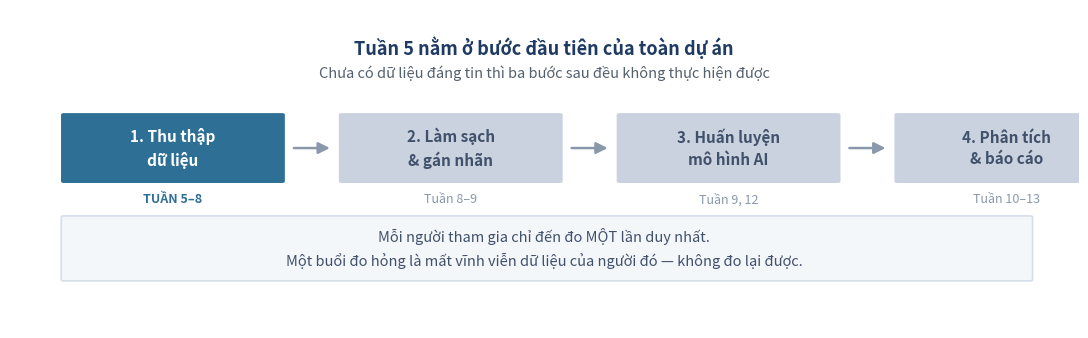
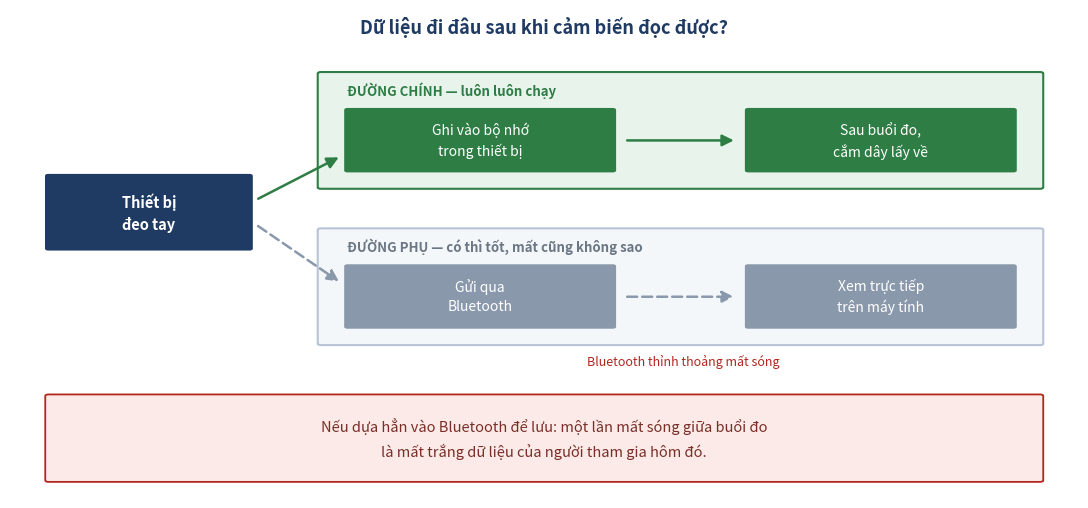
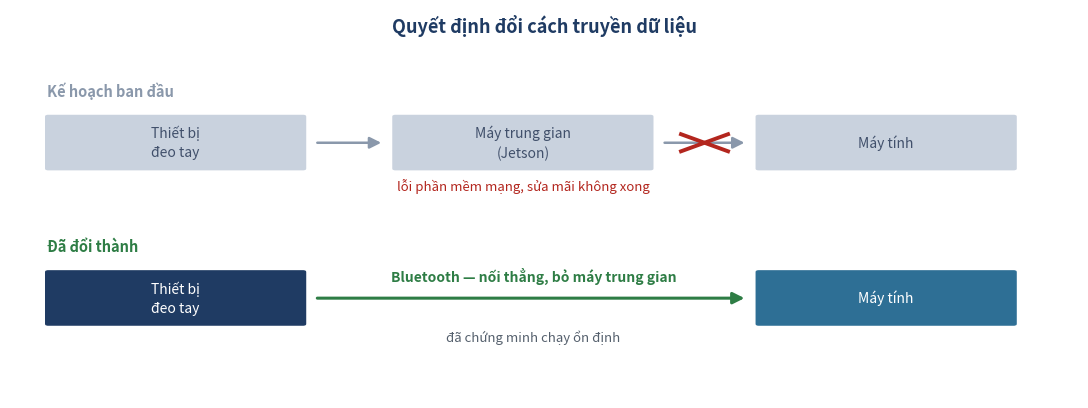

Write Python code to recreate these figures, in order.
"""
Explanatory diagrams for the weekly reports.

WHY THESE EXIST
    The weekly reports are read by an advisor who does not work in signal processing.
    A list of bullet points describing architecture decisions is hard to picture on a
    first read, however carefully each bullet is worded. These diagrams carry the shape
    of each decision so the text only has to explain the reasoning.

    They deliberately contain no jargon, no axis numbers and no signal plots -- they are
    boxes and arrows showing where data goes and what happens when something fails.

OUTPUT
    paper/weekly_reports/figures/

USAGE
    python plot_week_diagrams.py
"""
import os

import matplotlib
matplotlib.use("Agg")
import matplotlib.pyplot as plt
from matplotlib.patches import FancyArrowPatch, FancyBboxPatch

OUT = "paper/weekly_reports/figures"

C_ACTIVE, C_IDLE = "#2E6F95", "#C9D2DE"
C_GOOD, C_BAD, C_INK = "#2E7D45", "#B3261E", "#1F3B63"
C_WARN_BG, C_GOOD_BG = "#FBEAE8", "#E8F3EC"

plt.rcParams.update({"figure.dpi": 130, "font.size": 10.5})


def box(ax, x, y, w, h, text, face, edge=None, fontsize=10.5, weight="normal",
        textcolor="white"):
    ax.add_patch(FancyBboxPatch((x, y), w, h, boxstyle="round,pad=0.012,rounding_size=0.02",
                                facecolor=face, edgecolor=edge or face, linewidth=1.6))
    ax.text(x + w / 2, y + h / 2, text, ha="center", va="center", fontsize=fontsize,
            color=textcolor, fontweight=weight, linespacing=1.45)


def arrow(ax, x1, y1, x2, y2, color=C_INK, style="-|>", lw=1.8, ls="-"):
    ax.add_patch(FancyArrowPatch((x1, y1), (x2, y2), arrowstyle=style, color=color,
                                 linewidth=lw, linestyle=ls, mutation_scale=17,
                                 shrinkA=2, shrinkB=2))


def blank_ax(figsize):
    fig, ax = plt.subplots(figsize=figsize)
    ax.set_xlim(0, 10); ax.set_ylim(0, 10); ax.axis("off")
    return fig, ax


# ------------------------------------------------------------------ Figure 1
def fig_project_pipeline():
    """Where this week sits in the project as a whole."""
    fig, ax = blank_ax((11, 3.5))
    stages = [
        ("1. Thu thập\ndữ liệu", C_ACTIVE, "TUẦN 5–8"),
        ("2. Làm sạch\n& gán nhãn", C_IDLE, "Tuần 8–9"),
        ("3. Huấn luyện\nmô hình AI", C_IDLE, "Tuần 9, 12"),
        ("4. Phân tích\n& báo cáo", C_IDLE, "Tuần 10–13"),
    ]
    w, h, gap = 2.05, 2.1, 0.55
    x0 = 0.5
    for i, (label, colour, when) in enumerate(stages):
        x = x0 + i * (w + gap)
        box(ax, x, 4.6, w, h, label, colour,
            fontsize=11, weight="bold",
            textcolor="white" if colour == C_ACTIVE else "#41506B")
        ax.text(x + w / 2, 4.25, when, ha="center", va="top", fontsize=9,
                color=C_ACTIVE if colour == C_ACTIVE else "#8A98AB",
                fontweight="bold" if colour == C_ACTIVE else "normal")
        if i < len(stages) - 1:
            arrow(ax, x + w + 0.08, 5.65, x + w + gap - 0.08, 5.65, color="#8A98AB")

    ax.text(5.0, 8.6, "Tuần 5 nằm ở bước đầu tiên của toàn dự án",
            ha="center", fontsize=13, fontweight="bold", color=C_INK)
    ax.text(5.0, 7.85,
            "Chưa có dữ liệu đáng tin thì ba bước sau đều không thực hiện được",
            ha="center", fontsize=10.5, color="#55606D")

    ax.add_patch(FancyBboxPatch((0.5, 1.5), 9.05, 2.0,
                                boxstyle="round,pad=0.02,rounding_size=0.03",
                                facecolor="#F4F7FA", edgecolor="#D6DEE9", linewidth=1.2))
    ax.text(5.0, 2.5,
            "Mỗi người tham gia chỉ đến đo MỘT lần duy nhất.\n"
            "Một buổi đo hỏng là mất vĩnh viễn dữ liệu của người đó — không đo lại được.",
            ha="center", va="center", fontsize=10.5, color="#41506B", linespacing=1.6)

    fig.tight_layout()
    p = f"{OUT}/week05_project_pipeline.png"
    fig.savefig(p); plt.close(fig)
    return p


# ------------------------------------------------------------------ Figure 2
def fig_flash_vs_wireless():
    """Why the device writes to its own memory first."""
    fig, ax = blank_ax((11, 5.2))
    ax.text(5.0, 9.5, "Dữ liệu đi đâu sau khi cảm biến đọc được?",
            ha="center", fontsize=13, fontweight="bold", color=C_INK)

    box(ax, 0.35, 5.1, 1.9, 1.5, "Thiết bị\nđeo tay", C_INK, fontsize=10.5, weight="bold")

    # Đường bắt buộc
    ax.add_patch(FancyBboxPatch((2.9, 6.35), 6.75, 2.35,
                                boxstyle="round,pad=0.02,rounding_size=0.03",
                                facecolor=C_GOOD_BG, edgecolor=C_GOOD, linewidth=1.5))
    ax.text(3.15, 8.35, "ĐƯỜNG CHÍNH — luôn luôn chạy", fontsize=9.5,
            fontweight="bold", color=C_GOOD, va="center")
    box(ax, 3.15, 6.7, 2.5, 1.25, "Ghi vào bộ nhớ\ntrong thiết bị", C_GOOD, fontsize=10)
    box(ax, 6.9, 6.7, 2.5, 1.25, "Sau buổi đo,\ncắm dây lấy về", C_GOOD, fontsize=10)
    arrow(ax, 5.75, 7.32, 6.8, 7.32, color=C_GOOD)
    arrow(ax, 2.3, 6.1, 3.1, 7.0, color=C_GOOD)

    # Đường phụ
    ax.add_patch(FancyBboxPatch((2.9, 3.15), 6.75, 2.35,
                                boxstyle="round,pad=0.02,rounding_size=0.03",
                                facecolor="#F4F7FA", edgecolor="#B8C4D6", linewidth=1.5))
    ax.text(3.15, 5.15, "ĐƯỜNG PHỤ — có thì tốt, mất cũng không sao", fontsize=9.5,
            fontweight="bold", color="#6B7785", va="center")
    box(ax, 3.15, 3.5, 2.5, 1.25, "Gửi qua\nBluetooth", "#8A98AB", fontsize=10)
    box(ax, 6.9, 3.5, 2.5, 1.25, "Xem trực tiếp\ntrên máy tính", "#8A98AB", fontsize=10)
    arrow(ax, 5.75, 4.12, 6.8, 4.12, color="#8A98AB", ls=(0, (4, 2)))
    arrow(ax, 2.3, 5.6, 3.1, 4.4, color="#8A98AB", ls=(0, (4, 2)))
    ax.text(6.3, 2.72, "Bluetooth thỉnh thoảng mất sóng", ha="center", fontsize=9,
            color=C_BAD, style="italic")

    ax.add_patch(FancyBboxPatch((0.35, 0.35), 9.3, 1.75,
                                boxstyle="round,pad=0.02,rounding_size=0.03",
                                facecolor=C_WARN_BG, edgecolor=C_BAD, linewidth=1.3))
    ax.text(5.0, 1.22,
            "Nếu dựa hẳn vào Bluetooth để lưu: một lần mất sóng giữa buổi đo\n"
            "là mất trắng dữ liệu của người tham gia hôm đó.",
            ha="center", va="center", fontsize=10.5, color="#7A2E28", linespacing=1.6)

    fig.tight_layout()
    p = f"{OUT}/week05_flash_vs_wireless.png"
    fig.savefig(p); plt.close(fig)
    return p


# ------------------------------------------------------------------ Figure 3
def fig_transport_pivot():
    """The decision to drop the intermediate machine."""
    fig, ax = blank_ax((11, 4.2))
    ax.text(5.0, 9.4, "Quyết định đổi cách truyền dữ liệu",
            ha="center", fontsize=13, fontweight="bold", color=C_INK)

    # Trước
    ax.text(0.35, 7.9, "Kế hoạch ban đầu", fontsize=10.5, fontweight="bold",
            color="#8A98AB", va="center")
    for i, (lbl, x) in enumerate([("Thiết bị\nđeo tay", 0.35), ("Máy trung gian\n(Jetson)", 3.6),
                                  ("Máy tính", 7.0)]):
        box(ax, x, 5.9, 2.4, 1.35, lbl, C_IDLE, fontsize=10, textcolor="#41506B")
    arrow(ax, 2.85, 6.57, 3.5, 6.57, color="#8A98AB")
    arrow(ax, 6.1, 6.57, 6.9, 6.57, color="#8A98AB")
    ax.text(4.8, 5.35, "lỗi phần mềm mạng, sửa mãi không xong",
            ha="center", fontsize=9.5, color=C_BAD, style="italic")
    # Cắt ở đoạn nối phía sau máy trung gian, không vẽ đè lên tên hộp.
    ax.plot([6.28, 6.72], [6.35, 6.79], color=C_BAD, lw=2.8, zorder=6)
    ax.plot([6.28, 6.72], [6.79, 6.35], color=C_BAD, lw=2.8, zorder=6)

    # Sau
    ax.text(0.35, 3.9, "Đã đổi thành", fontsize=10.5, fontweight="bold",
            color=C_GOOD, va="center")
    box(ax, 0.35, 1.9, 2.4, 1.35, "Thiết bị\nđeo tay", C_INK, fontsize=10)
    box(ax, 7.0, 1.9, 2.4, 1.35, "Máy tính", C_ACTIVE, fontsize=10)
    arrow(ax, 2.85, 2.57, 6.9, 2.57, color=C_GOOD, lw=2.2)
    ax.text(4.9, 3.0, "Bluetooth — nối thẳng, bỏ máy trung gian",
            ha="center", fontsize=10, color=C_GOOD, fontweight="bold")
    ax.text(4.9, 1.45, "đã chứng minh chạy ổn định", ha="center", fontsize=9.5,
            color="#55606D", style="italic")

    fig.tight_layout()
    p = f"{OUT}/week05_transport_pivot.png"
    fig.savefig(p); plt.close(fig)
    return p


def main():
    os.makedirs(OUT, exist_ok=True)
    paths = [fig_project_pipeline(), fig_flash_vs_wireless(), fig_transport_pivot()]
    print("Đã lưu:")
    for p in paths:
        print(f"  {p}")


if __name__ == "__main__":
    main()
